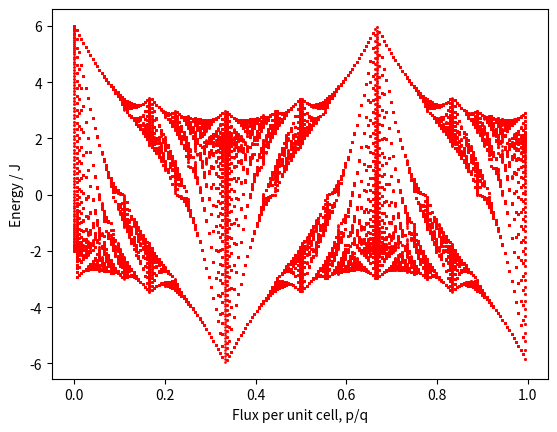

The script that saved this image:
import numpy as np
import matplotlib.pyplot as plt
import sys


q = 199  # prime > 7


def matrix_eigenvalues(p, M):

    t = 0
    tdash = 1

    matrix = np.zeros(shape=(M, M))

    alpha = float(p/q)

    def A(phi, m):
        return 2 * tdash * np.cos(2 * np.pi * phi * m)

    def B(phi, m):
        return 2 * t * np.cos(np.pi * phi * (m + 1/2))  # correction: (m + 1/2)

    def C(phi, m):
        return 2 * tdash * np.cos(np.pi * phi * (m + 1/2))  # correction: (m + 1/2)

    for i in range(M):
        matrix[i][i] = A(alpha, i+1)
    for i in range(M - 1):
        matrix[i, i + 1] = B(alpha, i+1)
        matrix[i + 1, i] = B(alpha, i+1)
    for i in range(M - 2):
        matrix[i, i + 2] = t
        matrix[i + 2, i] = t
    for i in range(M - 3):
        matrix[i, i + 3] = C(alpha, i+2)
        matrix[i + 3, i] = C(alpha, i+2)

    # top-right
    matrix[0][M - 3] = C(alpha, M - 1)
    matrix[1][M - 2] = C(alpha, M)
    matrix[2][M - 1] = C(alpha, 1)
    matrix[0][M - 2] = t
    matrix[1][M - 1] = t
    matrix[0][M - 1] = B(alpha, M)

    # bottom-left
    matrix[M - 3][0] = C(alpha, M - 1)
    matrix[M - 2][1] = C(alpha, M)
    matrix[M - 1][2] = C(alpha, 1)
    matrix[M - 2][0] = t
    matrix[M - 1][1] = t
    matrix[M - 1][0] = B(alpha, M)

    return np.real(np.linalg.eigvals(matrix))


if __name__ == '__main__':

    values = []

    for p in range(q):
        if p % 2 == 0:
            M = q
        else:
            M = 2 * q

        alpha = float(p/q)
        alpha_list = [alpha for i in range(M)]
        eigenvalues = matrix_eigenvalues(p, M)
        values.append((eigenvalues, alpha_list))

    ##########
    # Figure #
    ##########

    fig = plt.figure()
    ax = plt.subplot(1, 1, 1)
    for eigenvalues, alphas in values:
        ax.plot(alphas, eigenvalues, '.', color='r', markersize=1.8)

    # ax.set_title('Triangular Butterfly')
    ax.set_xlabel("Flux per unit cell, p/q")
    ax.set_ylabel('Energy / J')

    plt.show()
